pico-8 play session: no input (idle), after a click and taps of 🅾, ❎, 🅾+❎, 🅾 in the second before t = 0

[t = 1 s] idle ~1s (no d-pad/buttons)
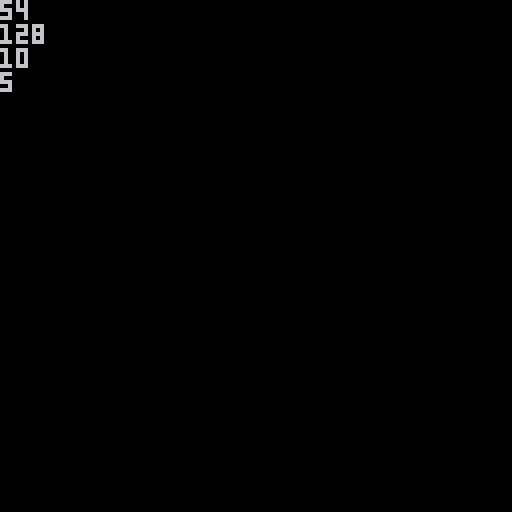

pico-8 cartridge
version 16
__lua__


function _init()

    t1 = "x=54,y=128,h=10,w=5"

end

function _draw()
    cls()
    tab = create_table(t1)
    print(tab.x)
    print(tab.y)
    print(tab.h)
    print(tab.w)
end

function create_table(str)
    local o = {}
    for e in all(split(str)) do
        local key, value = unpack(split(e, "="))
        o[key]=value
    end
    return o
end
